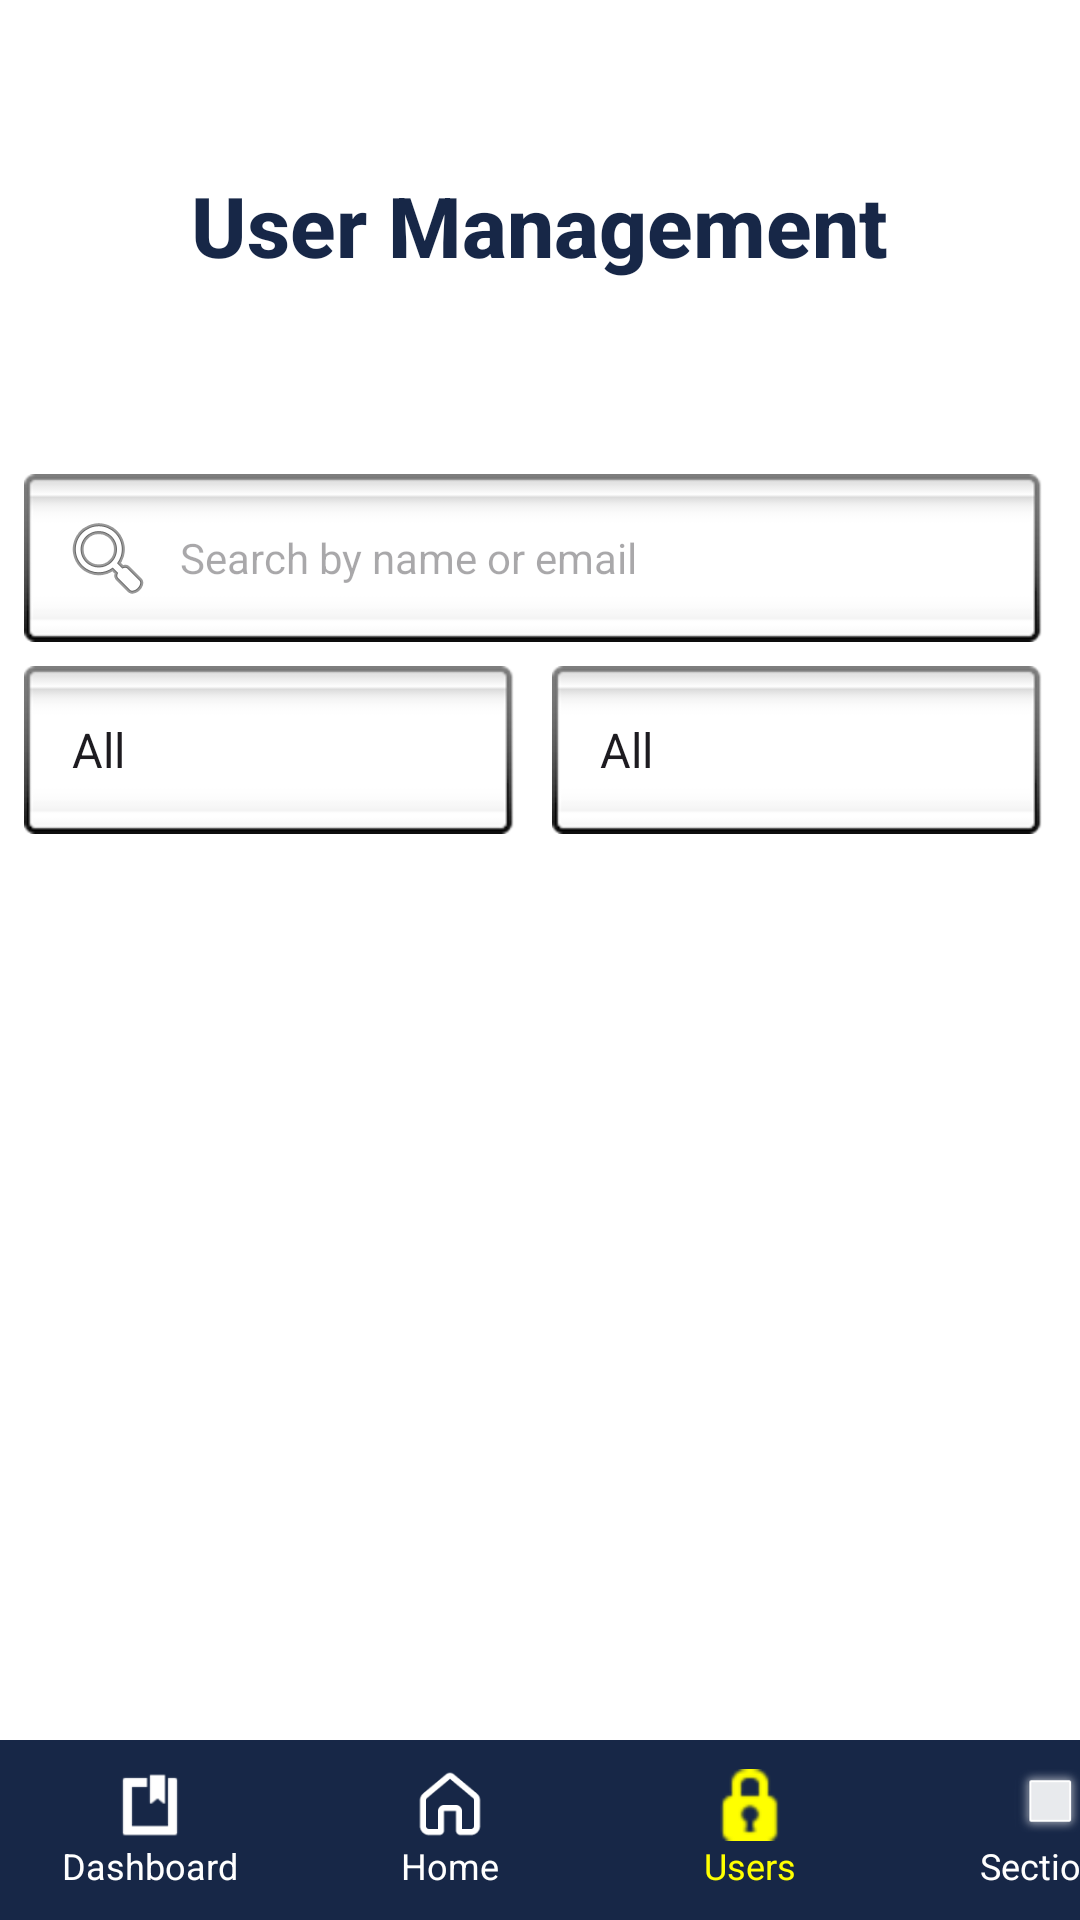

Here is an Android app screen rendered from its layout file. Give the layout XML and the strings, colors and styles it references.
<!-- AndroidManifest.xml: application theme Theme.EduNotifyProj -->
<!-- res/layout/activity_admin_users.xml -->
<?xml version="1.0" encoding="utf-8"?>
<LinearLayout xmlns:android="http://schemas.android.com/apk/res/android"
    xmlns:tools="http://schemas.android.com/tools"
    android:layout_width="match_parent"
    android:layout_height="match_parent"
    tools:context=".AdminDirectory.AdminUsersActivity"
    android:orientation="vertical"
    android:background="#FFFFFF">

    
    <FrameLayout
        android:layout_width="match_parent"
        android:layout_height="150dp">

        <ImageView
            android:layout_width="match_parent"
            android:layout_height="match_parent"
            android:src="@drawable/background_event"
            android:scaleType="fitXY" />

        <TextView
            android:layout_gravity="center"
            android:layout_width="wrap_content"
            android:layout_height="wrap_content"
            android:textColor="#172747"
            android:textSize="28sp"
            android:text="User Management"
            android:textStyle="bold"
            android:fontFamily="sans-serif-medium" />
    </FrameLayout>

    
    <LinearLayout
        android:layout_width="match_parent"
        android:layout_height="wrap_content"
        android:orientation="vertical"
        android:padding="8dp">

        
        <EditText
            android:id="@+id/searchUsers"
            android:layout_width="match_parent"
            android:layout_height="wrap_content"
            android:hint="Search by name or email"
            android:padding="12dp"
            android:background="@android:drawable/spinner_background"
            android:drawableStart="@android:drawable/ic_menu_search"
            android:drawablePadding="8dp"
            android:layout_marginBottom="8dp"
            android:textColor="#000000"
            android:textSize="14sp"/>

        
        <LinearLayout
            android:layout_width="match_parent"
            android:layout_height="wrap_content"
            android:orientation="horizontal"
            android:gravity="center_vertical"
            android:weightSum="2"
            android:layout_marginBottom="8dp">

            
            <Spinner
                android:id="@+id/filterRole"
                android:layout_width="0dp"
                android:layout_height="wrap_content"
                android:layout_weight="1"
                android:entries="@array/roles_array"
                android:spinnerMode="dropdown"
                android:padding="8dp"
                android:background="@android:drawable/spinner_background"/>

            
            <Spinner
                android:id="@+id/filterApproval"
                android:layout_width="0dp"
                android:layout_height="wrap_content"
                android:layout_weight="1"
                android:entries="@array/approval_array"
                android:spinnerMode="dropdown"
                android:padding="8dp"
                android:layout_marginStart="8dp"
                android:background="@android:drawable/spinner_background"/>
        </LinearLayout>
    </LinearLayout>

    
    <ScrollView
        android:id="@+id/mainScrollView"
        android:layout_width="match_parent"
        android:layout_height="0dp"
        android:layout_weight="1">

        <LinearLayout
            android:layout_width="match_parent"
            android:layout_height="wrap_content"
            android:orientation="vertical">

            
            <androidx.recyclerview.widget.RecyclerView
                android:id="@+id/recyclerUsers"
                android:layout_width="match_parent"
                android:layout_height="wrap_content"
                android:padding="8dp"
                android:scrollbars="vertical" />
        </LinearLayout>
    </ScrollView>

    
    <HorizontalScrollView
        android:layout_width="match_parent"
        android:layout_height="60dp"
        android:background="#172747"
        android:scrollbars="none"
        android:fillViewport="true">

        <LinearLayout
            android:layout_width="wrap_content"
            android:layout_height="match_parent"
            android:orientation="horizontal"
            android:gravity="center_horizontal">

            
            <LinearLayout
                android:id="@+id/navDashboard"
                android:layout_width="100dp"
                android:layout_height="match_parent"
                android:orientation="vertical"
                android:gravity="center"
                android:clickable="true"
                android:focusable="true"
                android:background="?attr/selectableItemBackground"
                android:padding="4dp">

                <ImageView
                    android:layout_width="24dp"
                    android:layout_height="24dp"
                    android:src="@android:drawable/ic_input_get"
                    android:tint="#FFFFFF" />

                <TextView
                    android:layout_width="wrap_content"
                    android:layout_height="wrap_content"
                    android:text="Dashboard"
                    android:textColor="#FFFFFF"
                    android:textSize="12sp" />
            </LinearLayout>

            
            <LinearLayout
                android:id="@+id/navHome"
                android:layout_width="100dp"
                android:layout_height="match_parent"
                android:orientation="vertical"
                android:gravity="center"
                android:clickable="true"
                android:focusable="true"
                android:background="?attr/selectableItemBackground"
                android:padding="4dp">

                <ImageView
                    android:layout_width="24dp"
                    android:layout_height="24dp"
                    android:src="@drawable/icon_home"
                    android:tint="#FFFFFF" />

                <TextView
                    android:layout_width="wrap_content"
                    android:layout_height="wrap_content"
                    android:text="Home"
                    android:textColor="#FFFFFF"
                    android:textSize="12sp" />
            </LinearLayout>

            
            <LinearLayout
                android:id="@+id/navUsers"
                android:layout_width="100dp"
                android:layout_height="match_parent"
                android:orientation="vertical"
                android:gravity="center"
                android:clickable="true"
                android:focusable="true"
                android:background="?attr/selectableItemBackground"
                android:padding="4dp">

                <ImageView
                    android:layout_width="24dp"
                    android:layout_height="24dp"
                    android:src="@android:drawable/ic_secure"
                    android:tint="#FFFF00" />

                <TextView
                    android:layout_width="wrap_content"
                    android:layout_height="wrap_content"
                    android:text="Users"
                    android:textColor="#FFFF00"
                    android:textSize="12sp" />
            </LinearLayout>

            <LinearLayout
                android:id="@+id/navSections"
                android:layout_width="100dp"
                android:layout_height="match_parent"
                android:orientation="vertical"
                android:gravity="center"
                android:clickable="true"
                android:focusable="true"
                android:background="?attr/selectableItemBackground"
                android:padding="4dp">
                <ImageView
                    android:layout_width="24dp"
                    android:layout_height="24dp"
                    android:src="@android:drawable/alert_dark_frame"
                    android:tint="#FFFFFF"/>
                <TextView
                    android:layout_width="wrap_content"
                    android:layout_height="wrap_content"
                    android:text="Sections"
                    android:textColor="#FFFFFF"
                    android:textSize="12sp" />
            </LinearLayout>

            
            <LinearLayout
                android:id="@+id/navEvents"
                android:layout_width="100dp"
                android:layout_height="match_parent"
                android:orientation="vertical"
                android:gravity="center"
                android:clickable="true"
                android:focusable="true"
                android:background="?attr/selectableItemBackground"
                android:padding="4dp">

                <ImageView
                    android:layout_width="24dp"
                    android:layout_height="24dp"
                    android:src="@android:drawable/ic_menu_agenda"
                    android:tint="#FFFFFF" />

                <TextView
                    android:layout_width="wrap_content"
                    android:layout_height="wrap_content"
                    android:text="Events"
                    android:textColor="#FFFFFF"
                    android:textSize="12sp" />
            </LinearLayout>

            
            <LinearLayout
                android:id="@+id/navReports"
                android:layout_width="100dp"
                android:layout_height="match_parent"
                android:orientation="vertical"
                android:gravity="center"
                android:clickable="true"
                android:focusable="true"
                android:background="?attr/selectableItemBackground"
                android:padding="4dp">

                <ImageView
                    android:layout_width="24dp"
                    android:layout_height="24dp"
                    android:src="@android:drawable/ic_menu_info_details"
                    android:tint="#FFFFFF"/>

                <TextView
                    android:layout_width="wrap_content"
                    android:layout_height="wrap_content"
                    android:text="Reports"
                    android:textColor="#FFFFFF"
                    android:textSize="12sp" />
            </LinearLayout>

            
            <LinearLayout
                android:id="@+id/navSettings"
                android:layout_width="100dp"
                android:layout_height="match_parent"
                android:orientation="vertical"
                android:gravity="center"
                android:clickable="true"
                android:focusable="true"
                android:background="?attr/selectableItemBackground"
                android:padding="4dp">

                <ImageView
                    android:layout_width="24dp"
                    android:layout_height="24dp"
                    android:src="@android:drawable/ic_dialog_info"
                    android:tint="#FFFFFF" />

                <TextView
                    android:layout_width="wrap_content"
                    android:layout_height="wrap_content"
                    android:text="Settings"
                    android:textColor="#FFFFFF"
                    android:textSize="12sp" />
            </LinearLayout>

        </LinearLayout>
    </HorizontalScrollView>

</LinearLayout>
<!-- resources referenced by this layout -->
<resources>
  <string-array name="approval_array">
          <item>All</item>
          <item>Approved</item>
          <item>Not Approved</item>
      </string-array>
  <string-array name="roles_array">
          <item>All</item>
          <item>Teacher</item>
          <item>Student</item>
          <item>Parent</item>
      </string-array>
  <!-- drawable icon_home: png bitmap (drawable, 952 bytes) -->
  <style name="Theme.EduNotifyProj" parent="Base.Theme.EduNotifyProj" />
  <style name="Base.Theme.EduNotifyProj" parent="Theme.Material3.DayNight.NoActionBar">
          
          
      </style>
</resources>
